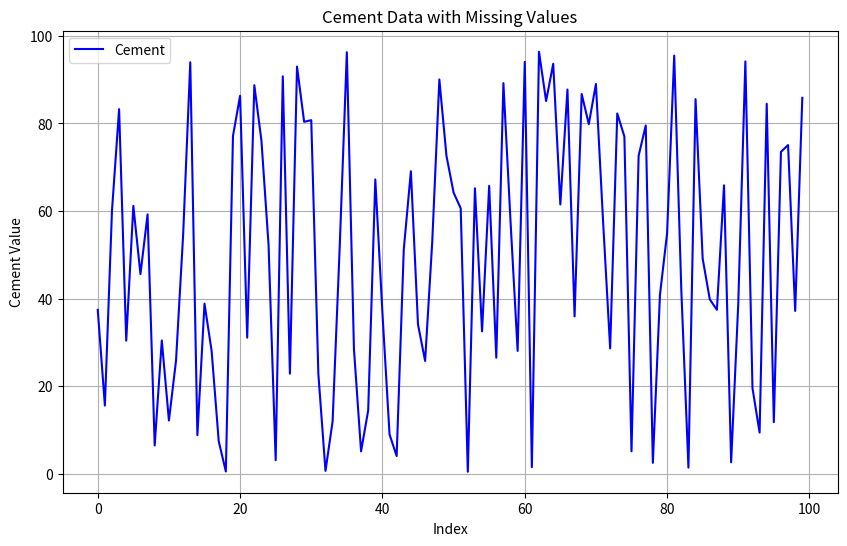
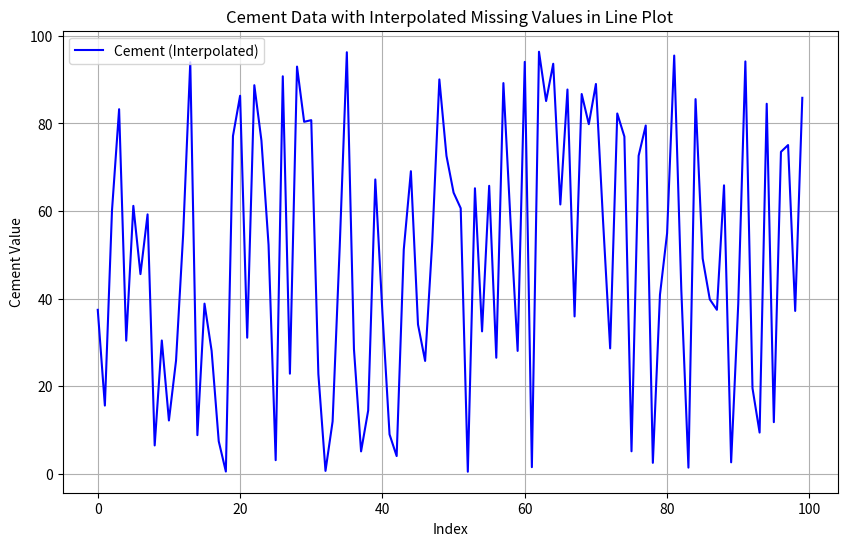

Write the Python code that produced these figures, in order.
import numpy as np
import pandas as pd
import matplotlib.pyplot as plt

np.random.seed(42)


columns = ['Cement', 'Blast Furnace Slag', 'Fly Ash', 'Water']
n_rows = 100

data = np.random.rand(n_rows, len(columns)) * 100
df = pd.DataFrame(data, columns=columns)

missing_indices = np.random.choice(df.size, size=int(df.size * 0.5), replace=False)
df.values.ravel()[missing_indices] = np.nan

print(df)




plt.figure(figsize=(10, 6))
plt.plot(df['Cement'], label='Cement', color='blue')

plt.title('Cement Data with Missing Values')
plt.xlabel('Index')
plt.ylabel('Cement Value')
plt.legend()
plt.grid(True)
plt.show()


df['Cement'] = df['Cement'].interpolate()


plt.figure(figsize=(10, 6))
plt.plot(df['Cement'], label='Cement (Interpolated)', color='blue')

plt.title('Cement Data with Interpolated Missing Values in Line Plot')
plt.xlabel('Index')
plt.ylabel('Cement Value')
plt.legend()
plt.grid(True)
plt.show()


from scipy.stats import zscore

z_scores = np.abs(zscore(df.fillna(df.mean())))
threshold = 0.3
outliers = (z_scores > threshold)
print("Outliers (True means outlier, False means normal):")
print(outliers)
outlier_values = df[outliers]
print("\nOutlier values:")
print(outlier_values)
